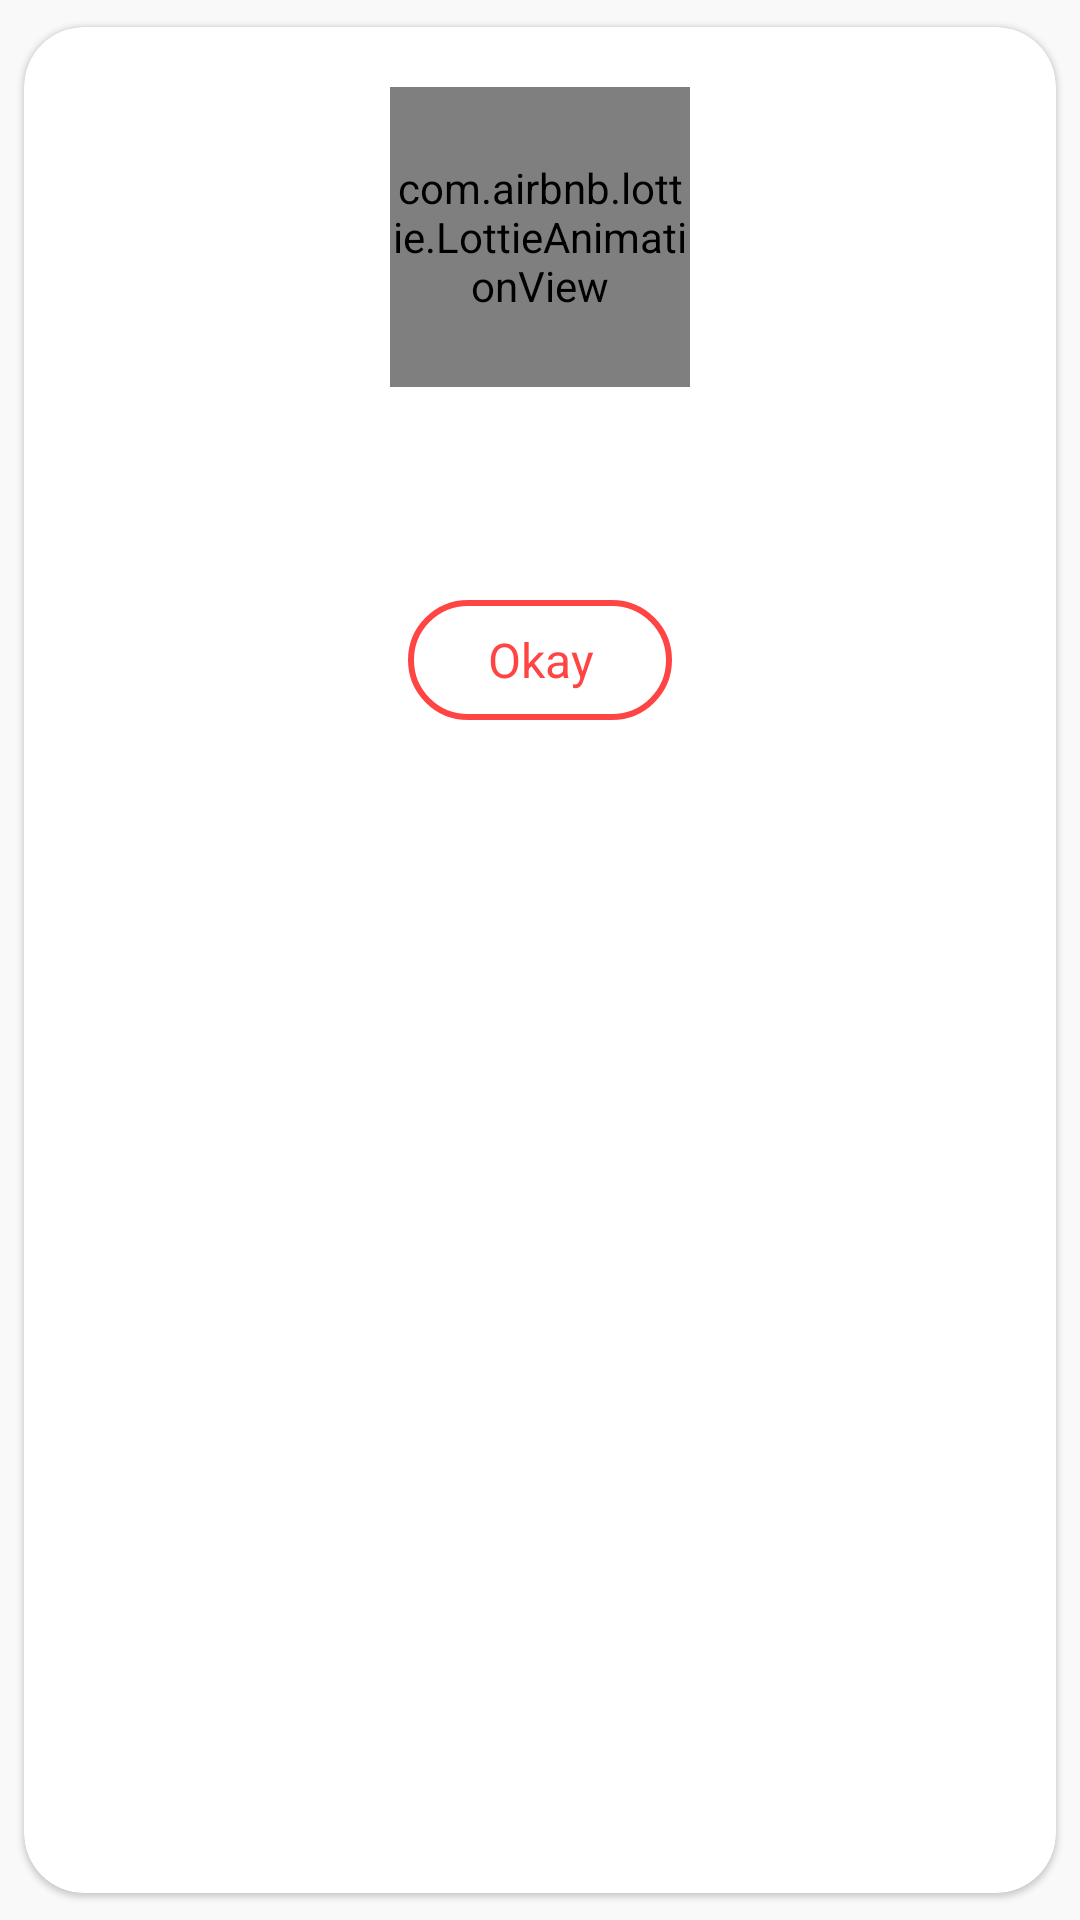

The Android layout XML behind this screen, and the referenced resources:
<!-- AndroidManifest.xml: application theme MyAppTheme -->
<!-- res/layout/dialog_error.xml -->
<?xml version="1.0" encoding="utf-8"?>
<com.google.android.material.card.MaterialCardView xmlns:android="http://schemas.android.com/apk/res/android"
    xmlns:app="http://schemas.android.com/apk/res-auto"
    android:id="@+id/item_loans_card"
    android:layout_width="match_parent"
    android:layout_height="wrap_content"
    android:elevation="@dimen/_0dp"
    android:filterTouchesWhenObscured="true"
    app:cardBackgroundColor="@android:color/white"
    app:cardCornerRadius="@dimen/_20dp"
    app:cardPreventCornerOverlap="true"
    app:cardUseCompatPadding="true"
    app:layout_constraintEnd_toEndOf="parent"
    app:layout_constraintStart_toStartOf="parent"
    app:layout_constraintTop_toTopOf="parent"
    app:strokeWidth="@dimen/_0dp">

    <androidx.constraintlayout.widget.ConstraintLayout
        android:layout_width="match_parent"
        android:layout_height="wrap_content"
        android:padding="@dimen/_20dp">

        <com.airbnb.lottie.LottieAnimationView
            android:id="@+id/icon"
            android:layout_width="@dimen/_100dp"
            android:layout_height="@dimen/_100dp"
            android:adjustViewBounds="true"
            app:layout_constraintDimensionRatio="1:1"
            app:layout_constraintEnd_toEndOf="parent"
            app:layout_constraintStart_toStartOf="parent"
            app:layout_constraintTop_toTopOf="parent"
            app:layout_constraintVertical_bias="0.4"
            app:layout_constraintVertical_chainStyle="spread_inside"
            app:lottie_autoPlay="true"
            app:lottie_loop="true"
            app:lottie_rawRes="@raw/error_animation" />

        <com.google.android.material.textview.MaterialTextView
            android:id="@+id/title"
            app:layout_constrainedWidth="true"
            app:layout_constraintEnd_toEndOf="parent"
            app:layout_constraintStart_toStartOf="parent"
            app:layout_constraintTop_toBottomOf="@+id/icon"
            android:textColor="@android:color/black"
            android:textAlignment="center"
            android:layout_height="wrap_content"
            android:layout_width="wrap_content"/>

        <com.google.android.material.textview.MaterialTextView
            android:id="@+id/message"
            app:layout_constrainedWidth="true"
            app:layout_constraintEnd_toEndOf="parent"
            app:layout_constraintStart_toStartOf="parent"
            app:layout_constraintTop_toBottomOf="@+id/title"
            android:textAlignment="center"
            android:textColor="@android:color/black"
            android:layout_height="wrap_content"
            android:layout_width="wrap_content"/>

        <com.google.android.material.textview.MaterialTextView
            android:id="@+id/duration"
            app:layout_constrainedWidth="true"
            app:layout_constraintEnd_toEndOf="parent"
            app:layout_constraintStart_toStartOf="parent"
            app:layout_constraintTop_toBottomOf="@+id/message"
            android:textAlignment="center"
            android:textColor="@android:color/black"
            android:layout_height="wrap_content"
            android:layout_width="wrap_content"/>

        <com.google.android.material.button.MaterialButton
            android:id="@+id/dismiss_btn"
            android:layout_width="wrap_content"
            android:layout_height="wrap_content"
            android:text="@string/okay"
            android:textSize="@dimen/_16sp"
            android:textAllCaps="false"
            android:textColor="@android:color/holo_red_light"
            android:layout_marginTop="@dimen/_10dp"
            style="@style/Widget.Material3.Button.OutlinedButton"
            app:backgroundTint="@android:color/transparent"
            app:layout_constraintBottom_toBottomOf="parent"
            app:layout_constraintEnd_toEndOf="parent"
            app:layout_constraintStart_toStartOf="parent"
            app:layout_constraintTop_toBottomOf="@+id/duration"
            app:strokeColor="@android:color/holo_red_light"
            app:strokeWidth="@dimen/_2dp" />

    </androidx.constraintlayout.widget.ConstraintLayout>

</com.google.android.material.card.MaterialCardView>
<!-- resources referenced by this layout -->
<resources>
  <dimen name="_0dp">0dp</dimen>
  <dimen name="_100dp">100dp</dimen>
  <dimen name="_10dp">10dp</dimen>
  <dimen name="_16sp">16sp</dimen>
  <dimen name="_20dp">20dp</dimen>
  <dimen name="_2dp">2dp</dimen>
  <string name="okay">Okay</string>
  <style name="MyAppTheme" parent="Theme.MaterialComponents.Light.DarkActionBar">
  
          <item name="colorPrimary">#0E5C89</item>
          <item name="colorPrimaryVariant">#0B496D</item>
          <item name="colorOnPrimary">#0B496D</item>
          
          <item name="colorSecondary">#0E5C89</item>
          <item name="colorSecondaryVariant">#0E5C89</item>
          <item name="colorOnSecondary">#0E5C89</item>
  
          <item name="android:windowBackground">#F9F9F9</item>
  
          <item name="statusBarBackground">#0B496D</item>
      </style>
</resources>
